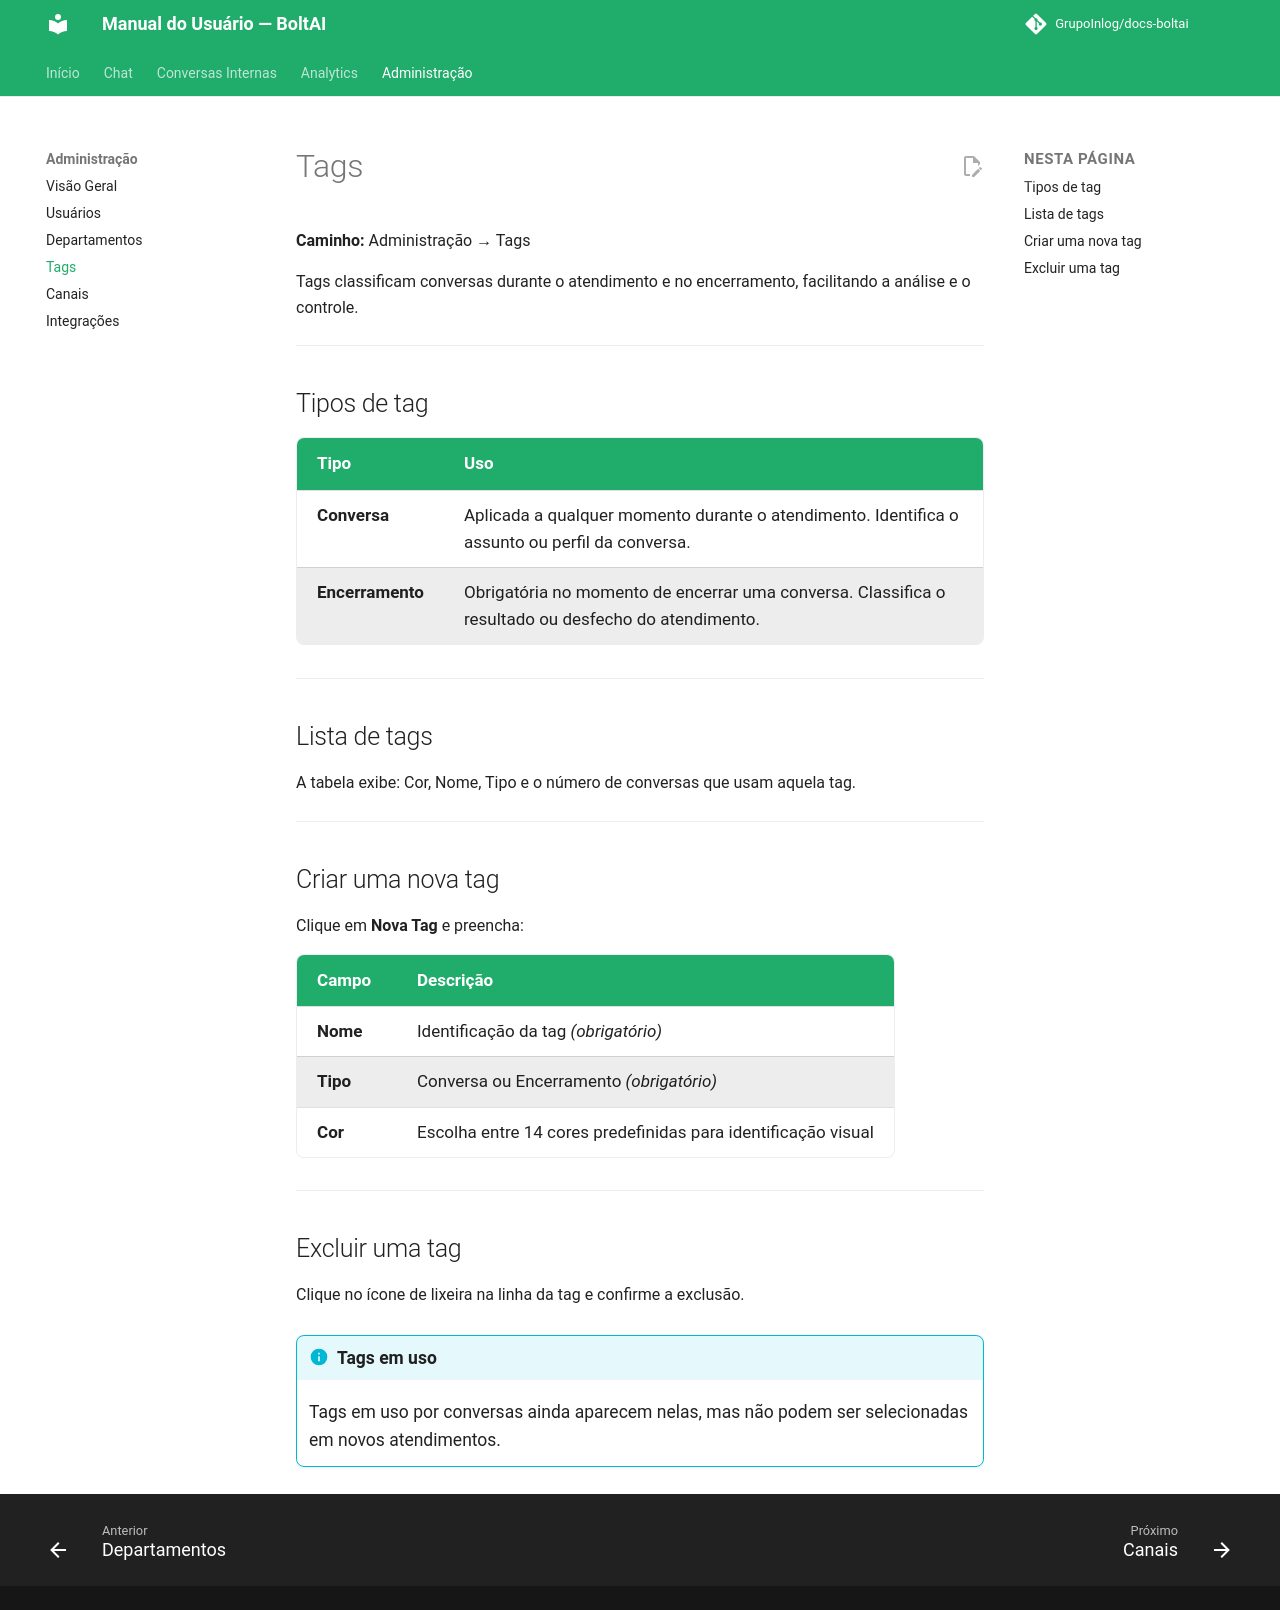

repository: GrupoInlog/docs-boltai · page: administracao/tags/index.html · generator: mkdocs

# Tags

**Caminho:** Administração → Tags

Tags classificam conversas durante o atendimento e no encerramento, facilitando a análise e o controle.

---

## Tipos de tag

| Tipo | Uso |
|---|---|
| **Conversa** | Aplicada a qualquer momento durante o atendimento. Identifica o assunto ou perfil da conversa. |
| **Encerramento** | Obrigatória no momento de encerrar uma conversa. Classifica o resultado ou desfecho do atendimento. |

---

## Lista de tags

A tabela exibe: Cor, Nome, Tipo e o número de conversas que usam aquela tag.

---

## Criar uma nova tag

Clique em **Nova Tag** e preencha:

| Campo | Descrição |
|---|---|
| **Nome** | Identificação da tag *(obrigatório)* |
| **Tipo** | Conversa ou Encerramento *(obrigatório)* |
| **Cor** | Escolha entre 14 cores predefinidas para identificação visual |

---

## Excluir uma tag

Clique no ícone de lixeira na linha da tag e confirme a exclusão.

!!! info "Tags em uso"
    Tags em uso por conversas ainda aparecem nelas, mas não podem ser selecionadas em novos atendimentos.
